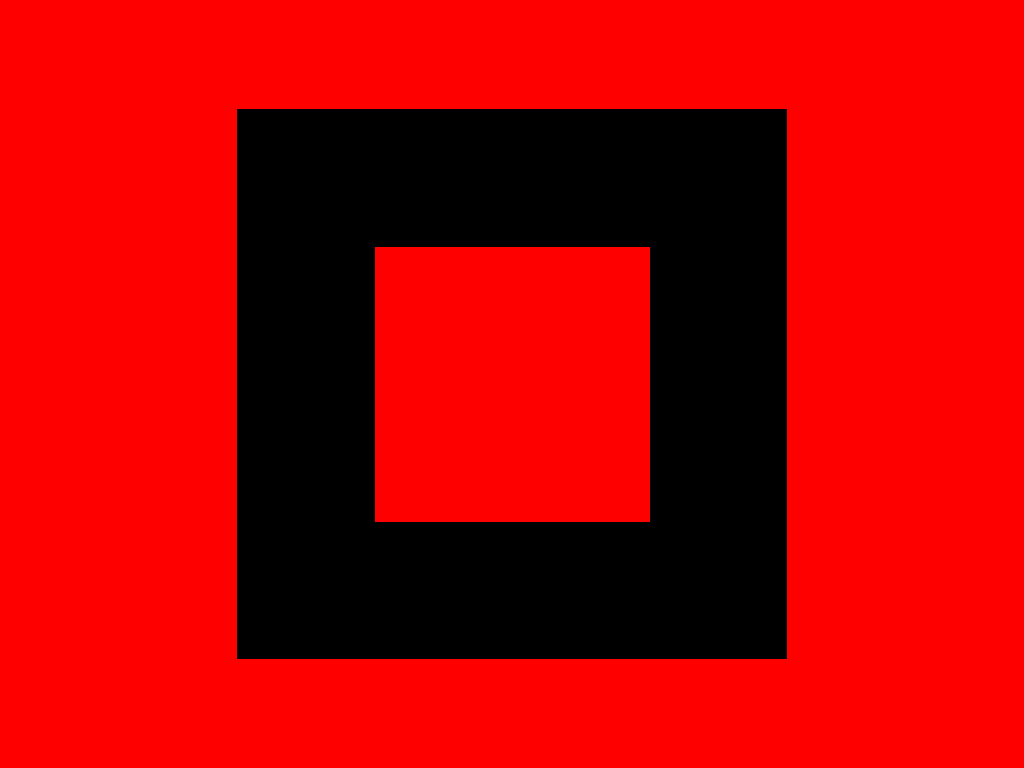

Recreate this image using only HTML and CSS.

<!Doctype html>
<html>
  <head>
    <title>Heartbeat</title>
    <meta property="og:title" content="Heart" />
    <meta property="og:type" content="website" />
    <meta property="og:image" content="https://raw.githubusercontent.com/joelsleeba/CartSS/main/src/avatar.jpeg" />
    <meta property="og:image:width" content="340" />
    <meta property="og:image:height" content="340" />
    <meta property="og:image:type" content="image/jpeg" />
    <meta property="og:description" content="Webpage designed in CSS and HTML" />
    <meta property="og:url" content="https://joelsleeba.github.io/CartSS/" />
    <style>
 
      body {
        margin:0;
        height:100%;
        width:100%;
        background: #f00;
      }

      .base{
        height:300px;
        width:300px;
        position:absolute;
        top:50%;
        left:50%;
        transform: translate(-50%, -50%);
        background-color:#000;
      }
      
      @media (min-width:480px) and (min-height:480px){
        .base{
            width: 360px;
            height: 360px;
        }
      }
      
      @media (min-width:720px) and (min-height:720px){
        .base{
            width: 550px;
            height: 550px;
        }
      }
      
      @media (min-width:1000px) and (min-height:1000px){
        .base{
            width: 800px;
            height: 800px;
        }
      }

      a{
        width:100%;
        height:100%;
        display:grid;
        place-items: center;
      }

      .obj{
        height:50%;
        width:50%;
        background:#f00;
        animation: heartbeat 833ms infinite;
      }
      
      @keyframes heartbeat{
        0%{
          transform: scale(1);
          clip-path: polygon(0 0, 100% 0, 100% 100%, 0 100%);
        }
        10%{
          transform: scale(0.9);
          clip-path: polygon(0 0, 100% 0, 85% 100%, 15% 100%);
        }
        20%{
          transform: scale(1);
          clip-path: polygon(0 0, 100% 0, 100% 100%, 0 100%);
        }
        30%{
          transform: scale(1);
          clip-path: polygon(0 0, 100% 0, 100% 100%, 0 100%);
        }
        40%{
          transform: scale(0.9);
          clip-path: polygon(5% 0, 95% 0, 100% 100%, 0 100%);
        }
        50%{
          transform: scale(1);
          clip-path: polygon(0 0, 100% 0, 100% 100%, 0 100%);
        }
        100%{
          transform: scale(1);
          clip-path: polygon(0 0, 100% 0, 100% 100%, 0 100%);
        }
      }
    
    </style>
  </head>
  <body>
    <div class="base"><a href="abyss.html"><div class="obj"></div></a></div>
  </body>
</html>
